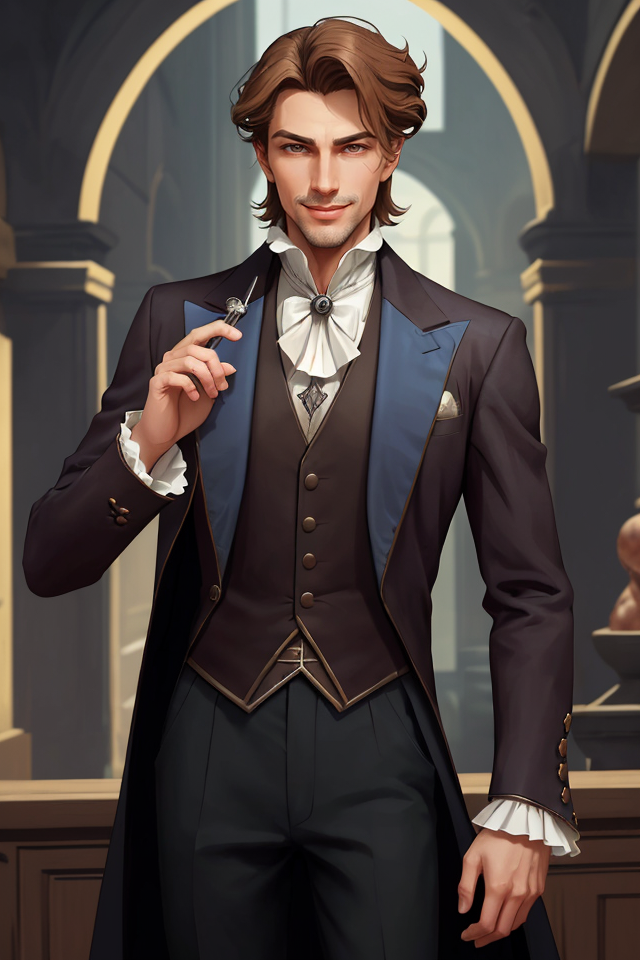
Generation parameters embedded in this image by AUTOMATIC1111 Stable Diffusion web UI or a fork of it (Forge, ...) (PNG 'parameters' text chunk):
Breeze, Male, Light Brown Hair, Relaxed Posture, Aristocratic, Dapper Appearance, Well-Groomed, Fine Clothes, Elegance, Calm Demeanor, Smooth Operator, Courtly Mannerisms, Charismatic,Urban Fantasy Setting, Charmer, Confident, Self-Assured, Silver-Tongued, Sardonic Smile, Arched Eyebrows, Witty, Cocky Grin, Effortless Charm, Air of Nonchalance, Suave, Poised, Master of Allomancy, Soothing Presence, Nobleman, Allomancer, Mistborn Crew, Laid-Back, Debonair
Negative prompt: nude
Steps: 25, Sampler: DPM++ 2M SDE Karras, CFG scale: 5, Seed: 3481542892, Size: 640x960, Model hash: 4b99e70c19, Model: aZovyaRPGArtistTools_v4, VAE hash: 735e4c3a44, VAE: vae-ft-mse-840000-ema-pruned.safetensors, ADetailer model: face_yolov8n.pt, ADetailer confidence: 0.3, ADetailer dilate erode: 4, ADetailer mask blur: 4, ADetailer denoising strength: 0.4, ADetailer inpaint only masked: True, ADetailer inpaint padding: 32, ADetailer version: 24.1.1, Version: 1.7.0